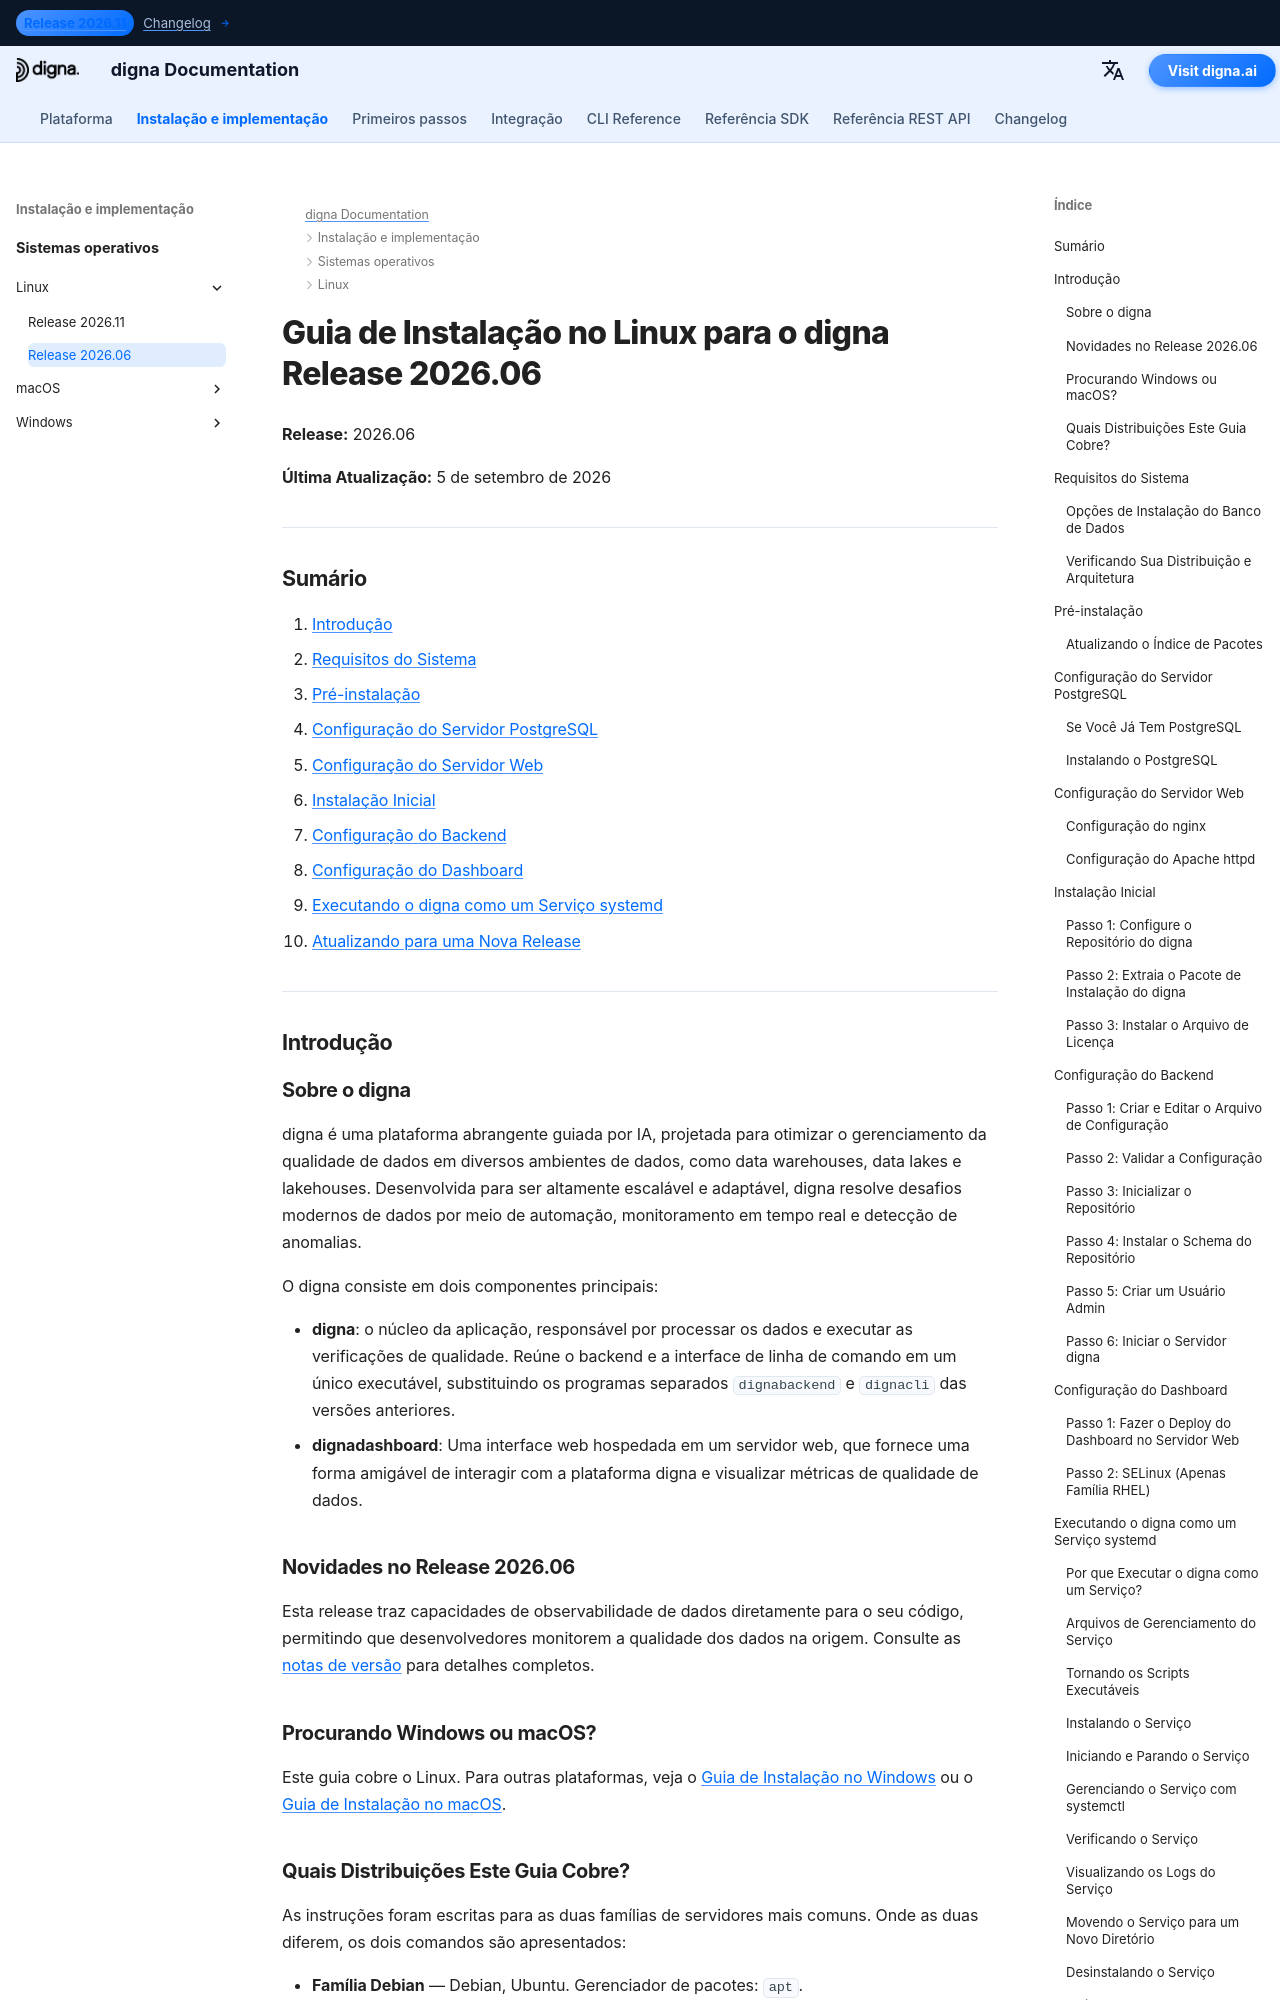

repository: dignaai/digna-docs · page: pt/installation_deployment/Linux/Release 2026.06/installation_guide_digna_linux_2026_06/index.html · generator: mkdocs

---
title: Guia de Instalação no Linux – digna Release 2026.06 | digna Documentation
description: Guia passo a passo para instalar o digna Release 2026.06 no Linux — requisitos do sistema, configuração do PostgreSQL, configuração do nginx ou Apache, configuração do backend e do dashboard, execução do digna como serviço systemd e atualização para uma nova release.
keywords: digna linux installation, digna deployment guide, digna backend setup, digna dashboard installation, postgresql linux, nginx linux, digna systemd service, digna upgrade guide
image: /assets/logo_square.png
---

# Guia de Instalação no Linux para o digna Release 2026.06

**Release:** 2026.06

**Última Atualização:** 5 de setembro de 2026


---

## Sumário

1. [Introdução](#introduction)
2. [Requisitos do Sistema](#system-requirements)
3. [Pré-instalação](#pre-installation-setup)
4. [Configuração do Servidor PostgreSQL](#postgresql-server-setup)
5. [Configuração do Servidor Web](#web-server-configuration)
6. [Instalação Inicial](#initial-installation)
7. [Configuração do Backend](#backend-configuration)
8. [Configuração do Dashboard](#dashboard-configuration)
9. [Executando o digna como um Serviço systemd](#running-digna-as-a-systemd-service)
10. [Atualizando para uma Nova Release](#upgrading-to-a-new-release)

---

## Introdução {: #introduction }

### Sobre o digna

digna é uma plataforma abrangente guiada por IA, projetada para otimizar o gerenciamento da qualidade de dados em diversos ambientes de dados, como data warehouses, data lakes e lakehouses. Desenvolvida para ser altamente escalável e adaptável, digna resolve desafios modernos de dados por meio de automação, monitoramento em tempo real e detecção de anomalias.

O digna consiste em dois componentes principais:

- **digna**: o núcleo da aplicação, responsável por processar os dados e executar as verificações de qualidade. Reúne o backend e a interface de linha de comando em um único executável, substituindo os programas separados `dignabackend` e `dignacli` das versões anteriores.
- **dignadashboard**: Uma interface web hospedada em um servidor web, que fornece uma forma amigável de interagir com a plataforma digna e visualizar métricas de qualidade de dados.

### Novidades no Release 2026.06

Esta release traz capacidades de observabilidade de dados diretamente para o seu código, permitindo que desenvolvedores monitorem a qualidade dos dados na origem. Consulte as [notas de versão](http://docs.digna.ai/changelog/Release_202606/) para detalhes completos.
